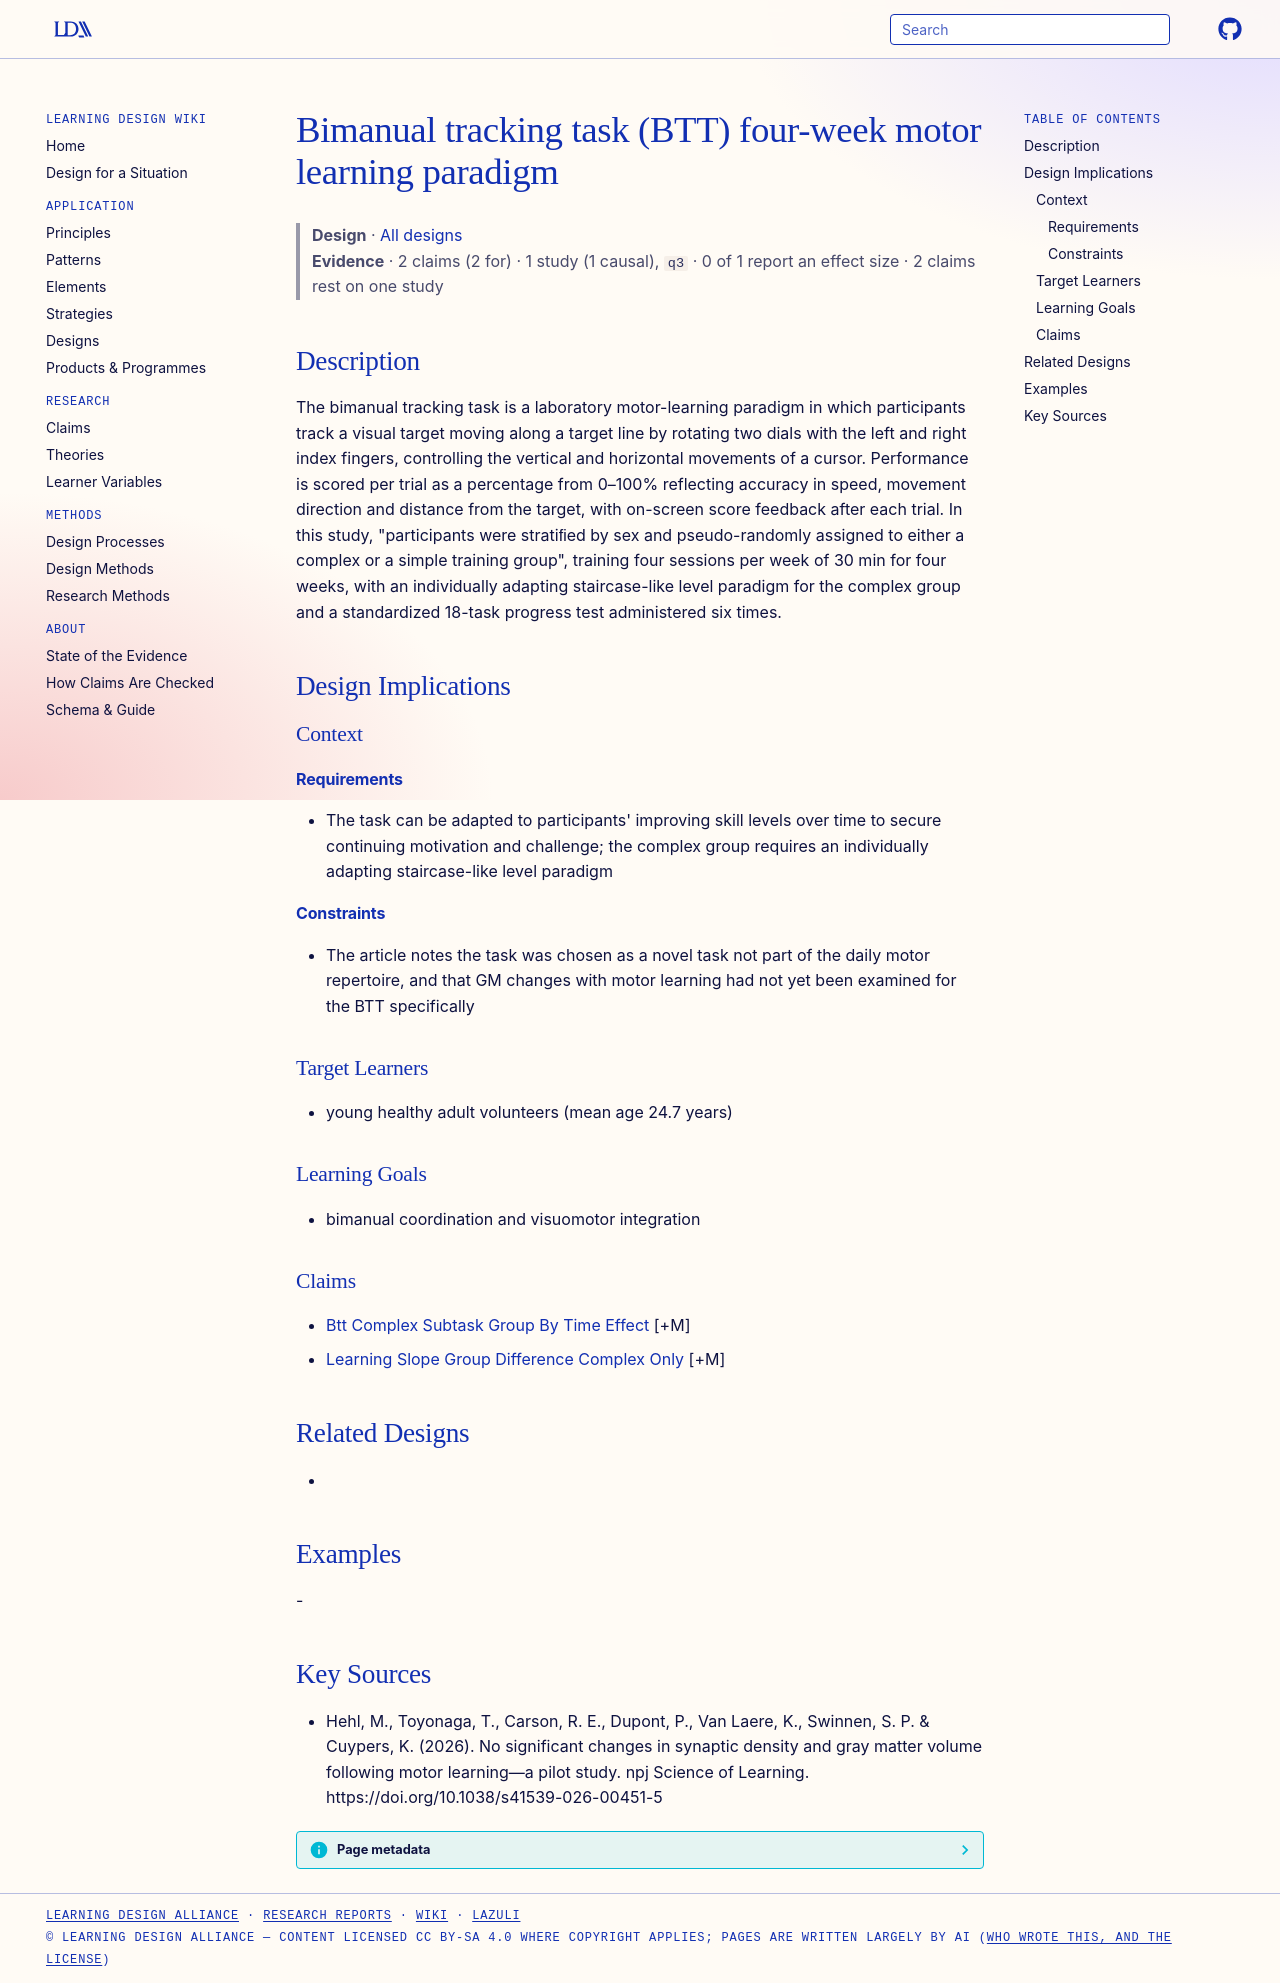

repository: Learning-Design-Alliance/learning-wiki · page: designs/btt-bimanual-tracking-task-paradigm/index.html · generator: mkdocs

---
type: design
id: btt-bimanual-tracking-task-paradigm
title: Bimanual tracking task (BTT) four-week motor learning paradigm
description: The bimanual tracking task is a laboratory motor-learning paradigm in which participants track a visual target moving along a target line by rotating two dials with the left and right index fingers, controlling the ve...
status: review
generated:
  by: "process:settle-candidates"
  at: 2026-10-26
sources:
  - id: hehl-2026
    resource: "https://doi.org/10.1038/s41539-026-00451-5"
    title: "Hehl, M., Toyonaga, T., Carson, R. E., Dupont, P., Van Laere, K., Swinnen, S. P. & Cuypers, K. (2026). No significant changes in synaptic density and gray matter volume following motor learning—a pilot study. npj Science of Learning. https://doi.org/10.1038/s41539-026-00451-5"
    author: "Hehl, M., Toyonaga, T., Carson, R. E., Dupont, P., Van Laere, K., Swinnen, S. P. & Cuypers, K"
---

# Bimanual tracking task (BTT) four-week motor learning paradigm

> **Design** · [All designs](index.md)
> **Evidence** · 2 claims (2 for) · 1 study (1 causal), `q3` · 0 of 1 report an effect size · 2 claims rest on one study

## Description
The bimanual tracking task is a laboratory motor-learning paradigm in which participants track a visual target moving along a target line by rotating two dials with the left and right index fingers, controlling the vertical and horizontal movements of a cursor. Performance is scored per trial as a percentage from 0–100% reflecting accuracy in speed, movement direction and distance from the target, with on-screen score feedback after each trial. In this study, "participants were stratiﬁed by sex and pseudo-randomly assigned to either a complex or a simple training group", training four sessions per week of 30 min for four weeks, with an individually adapting staircase-like level paradigm for the complex group and a standardized 18-task progress test administered six times.

## Design Implications

### Context
#### Requirements
- The task can be adapted to participants' improving skill levels over time to secure continuing motivation and challenge; the complex group requires an individually adapting staircase-like level paradigm
#### Constraints
- The article notes the task was chosen as a novel task not part of the daily motor repertoire, and that GM changes with motor learning had not yet been examined for the BTT specifically

### Target Learners
- young healthy adult volunteers (mean age 24.7 years)

### Learning Goals
- bimanual coordination and visuomotor integration

### Claims
- [Btt Complex Subtask Group By Time Effect](../claims/btt-complex-subtask-group-by-time-effect.md) [+M]
- [Learning Slope Group Difference Complex Only](../claims/learning-slope-group-difference-complex-only.md) [+M]

## Related Designs
- 

## Examples
-

## Key Sources
- Hehl, M., Toyonaga, T., Carson, R. E., Dupont, P., Van Laere, K., Swinnen, S. P. & Cuypers, K. (2026). No significant changes in synaptic density and gray matter volume following motor learning—a pilot study. npj Science of Learning. https://doi.org/10.1038/s41539-026-00451-5
